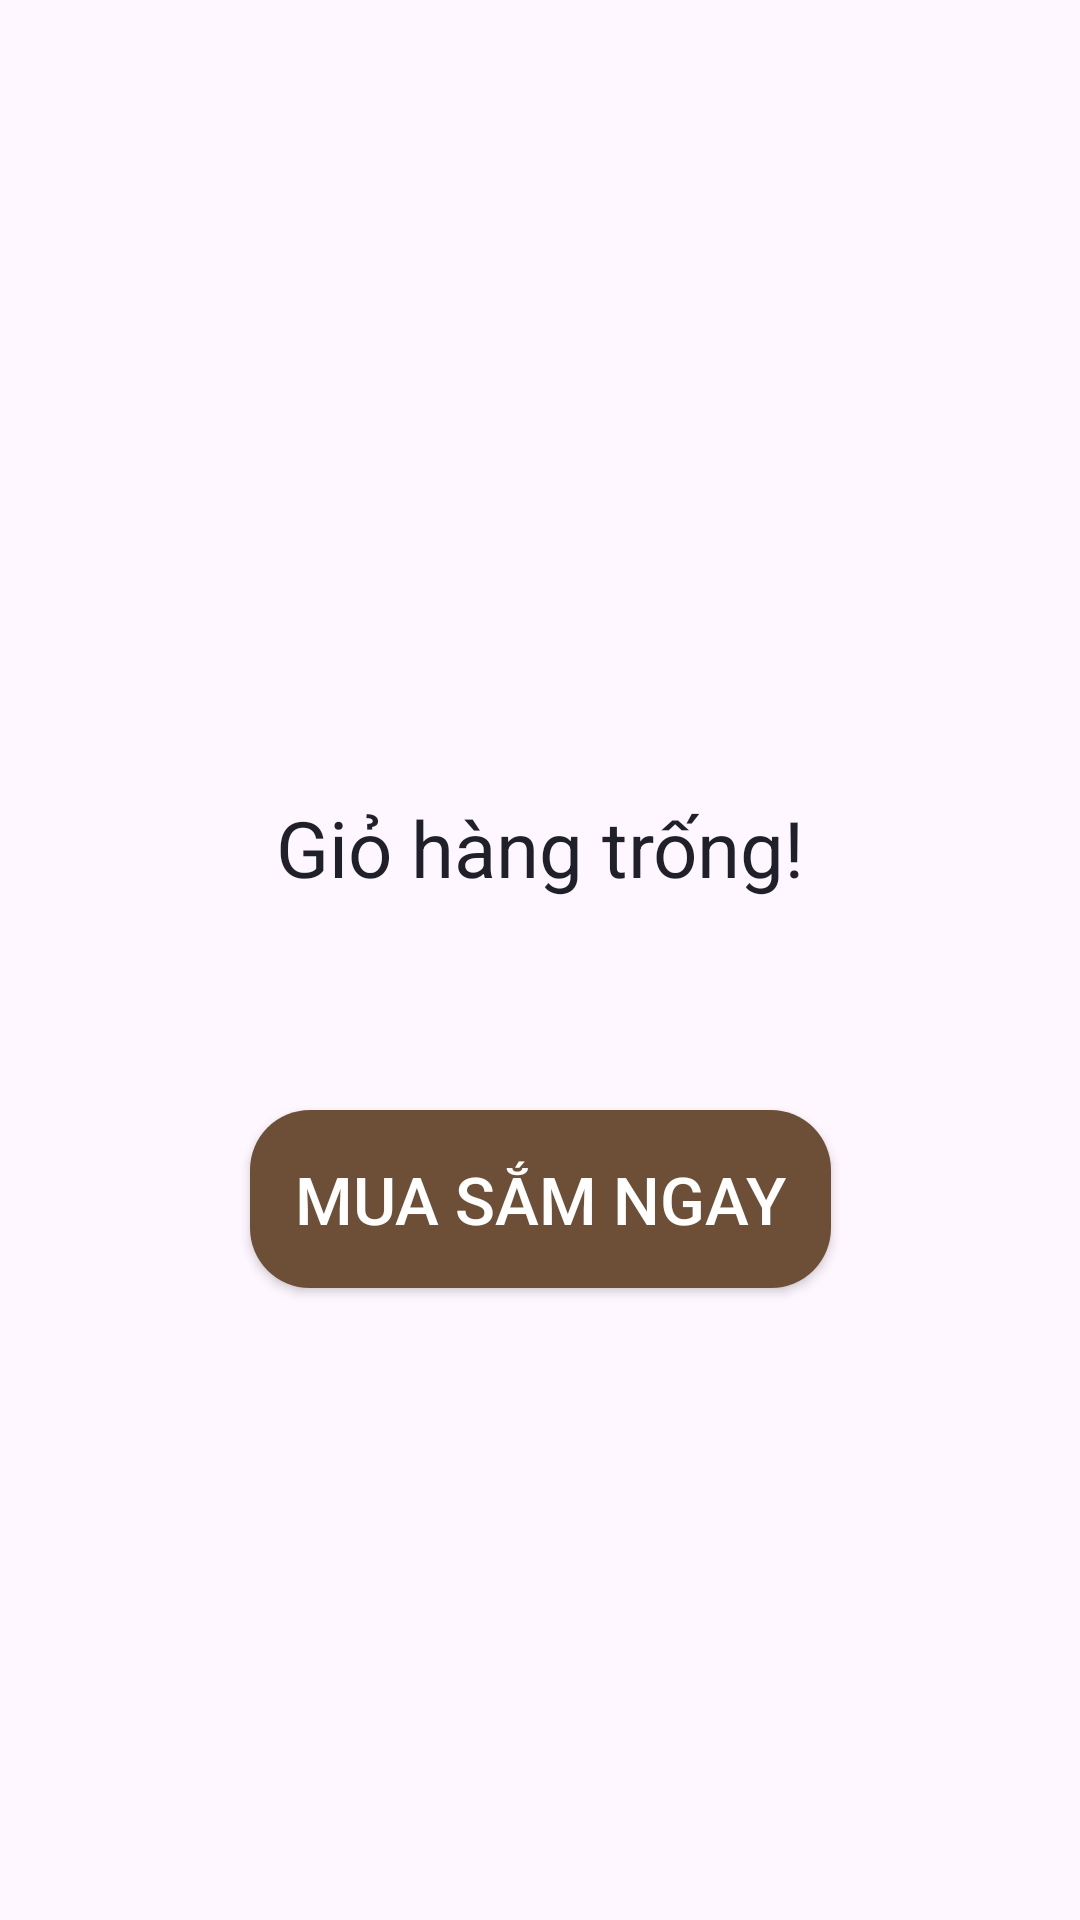

Layout XML and referenced resources for this Android screen:
<!-- AndroidManifest.xml: application theme Theme.DonotaMobileApp -->
<!-- res/layout/fragment_empty_cart.xml -->
<?xml version="1.0" encoding="utf-8"?>
<androidx.constraintlayout.widget.ConstraintLayout xmlns:android="http://schemas.android.com/apk/res/android"
    xmlns:tools="http://schemas.android.com/tools"
    android:layout_width="match_parent"
    android:layout_height="match_parent"
    xmlns:app="http://schemas.android.com/apk/res-auto"
    tools:context=".fragments.EmptyCartFragment">

    <ImageView
        android:id="@+id/imvEmptyCart"
        android:layout_width="140dp"
        android:layout_height="140dp"
        android:src="@drawable/empty_cart"
        app:layout_constraintStart_toStartOf="parent"
        app:layout_constraintTop_toTopOf="parent"
        app:layout_constraintBottom_toBottomOf="parent"
        app:layout_constraintEnd_toEndOf="parent"
        android:layout_marginBottom="250dp"/>
    <TextView
        android:id="@+id/txtEmptyCart"
        android:layout_width="wrap_content"
        android:layout_height="wrap_content"
        android:text="Giỏ hàng trống!"
        android:textSize="26sp"
        android:textColor="@color/primary2"
        app:layout_constraintTop_toBottomOf="@id/imvEmptyCart"
        app:layout_constraintStart_toStartOf="parent"
        app:layout_constraintEnd_toEndOf="parent"/>

    <androidx.appcompat.widget.AppCompatButton
        android:id="@+id/btnShoppingNow"
        android:layout_width="wrap_content"
        android:layout_height="wrap_content"
        android:text="Mua sắm ngay"
        android:textSize="22sp"
        android:textColor="#FFFFFF"
        android:background="@drawable/background_button"
        app:layout_constraintTop_toBottomOf="@id/txtEmptyCart"
        app:layout_constraintStart_toStartOf="parent"
        android:padding="15dp"
        app:layout_constraintEnd_toEndOf="parent"
        android:layout_marginTop="70dp"/>

</androidx.constraintlayout.widget.ConstraintLayout>
<!-- resources referenced by this layout -->
<resources>
  <color name="primary2">#1F2029</color>
  <!-- drawable background_button (drawable) -->
  <selector xmlns:android="http://schemas.android.com/apk/res/android">
      <item android:state_pressed="true">
          <ripple android:color="@color/secondary2" android:duration="500">
              <item>
                  <shape android:shape="rectangle">
                      <solid android:color="@color/primary1" />
                      <corners android:radius="20dp" />
                  </shape>
              </item>
          </ripple>
      </item>
      <item>
          <shape android:shape="rectangle">
              <solid android:color="@color/primary1" />
              <corners android:radius="20dp" />
          </shape>
      </item>
  </selector>
  <style name="Theme.DonotaMobileApp" parent="Base.Theme.DonotaMobileApp" />
  <color name="secondary2">#C5B9AF</color>
  <color name="primary1">#6D4F37</color>
  <style name="Base.Theme.DonotaMobileApp" parent="Theme.Material3.Light">
          
          
          <item name="colorPrimary">@color/primary1</item>
  
      </style>
</resources>
